Photos from the image-classification dataset "cropped_dataset" in the GitHub repository rumreichf/growbot-workspace. Its 6 classes are: cactus, green plant, lavender, leafy plant, lillies, succulent.

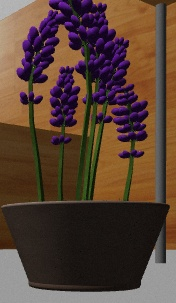
Label: lavender

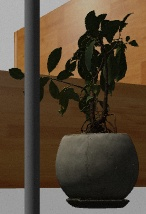
Label: leafy plant

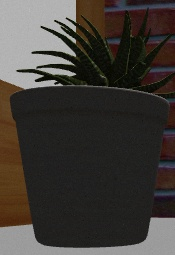
Label: succulent

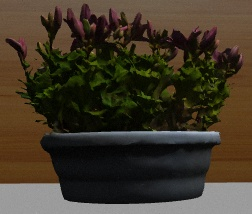
Label: lillies

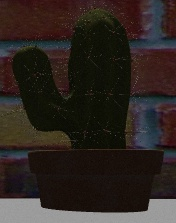
Label: cactus

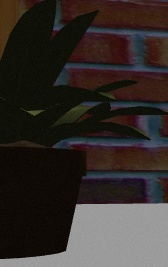
Label: green plant
